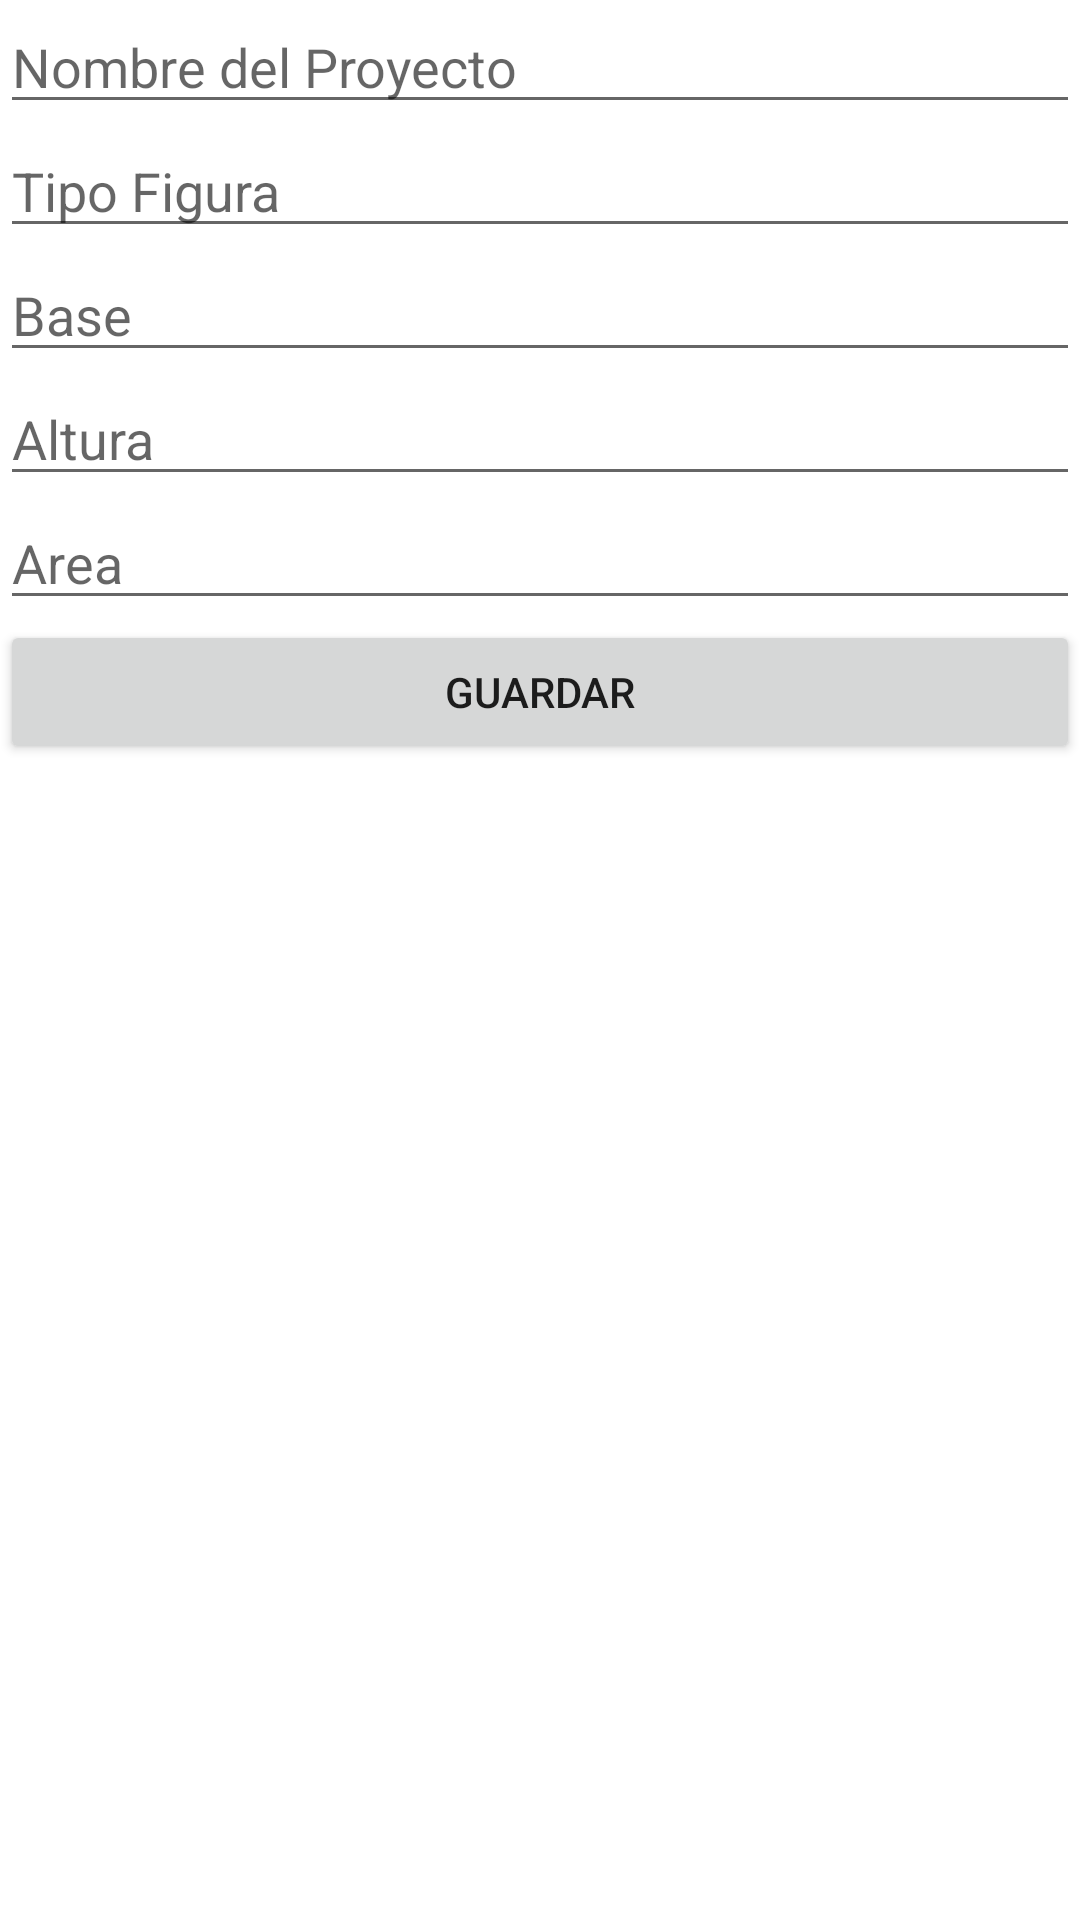

Reconstruct the res/layout file that produces this screen, plus the resources it refers to.
<!-- AndroidManifest.xml: application theme Theme.Prueba20 -->
<!-- res/layout/activity_guardar_figura.xml -->
<?xml version="1.0" encoding="utf-8"?>
<LinearLayout xmlns:android="http://schemas.android.com/apk/res/android"
    xmlns:app="http://schemas.android.com/apk/res-auto"
    xmlns:tools="http://schemas.android.com/tools"
    android:layout_width="match_parent"
    android:layout_height="match_parent"
    android:orientation="vertical"
    tools:context=".GuardarFigura">

    <EditText
        android:id="@+id/idnombreFigura"
        android:layout_width="match_parent"
        android:layout_height="wrap_content"
        android:ems="10"
        android:hint="Nombre del Proyecto"
        android:inputType="textPersonName" />

    <EditText
        android:id="@+id/idTipofigura"
        android:layout_width="match_parent"
        android:layout_height="wrap_content"
        android:ems="10"
        android:hint="Tipo Figura"
        android:inputType="textPersonName" />

    <EditText
        android:id="@+id/idbasefigura"
        android:layout_width="match_parent"
        android:layout_height="wrap_content"
        android:ems="10"
        android:hint="Base"
        android:inputType="textPersonName" />

    <EditText
        android:id="@+id/idalturafigura"
        android:layout_width="match_parent"
        android:layout_height="wrap_content"
        android:ems="10"
        android:hint="Altura"
        android:inputType="textPersonName" />

    <EditText
        android:id="@+id/idareafigura"
        android:layout_width="match_parent"
        android:layout_height="wrap_content"
        android:ems="10"
        android:hint="Area"
        android:inputType="textPersonName" />

    <Button
        android:id="@+id/idguardarfigura"
        android:layout_width="match_parent"
        android:layout_height="wrap_content"
        android:text="GUARDAR" />
</LinearLayout>
<!-- resources referenced by this layout -->
<resources>
  <style name="Theme.Prueba20" parent="Theme.MaterialComponents.DayNight.DarkActionBar">
          
          <item name="colorPrimary">@color/purple_500</item>
          <item name="colorPrimaryVariant">@color/purple_700</item>
          <item name="colorOnPrimary">@color/white</item>
          
          <item name="colorSecondary">@color/teal_200</item>
          <item name="colorSecondaryVariant">@color/teal_700</item>
          <item name="colorOnSecondary">@color/black</item>
          
          <item name="android:statusBarColor" tools:targetApi="l">?attr/colorPrimaryVariant</item>
          
      </style>
  <!-- not gathered from this repository: default colours our renderer supplied (Android Studio template values) -->
  <color name="purple_500">#FF6200EE</color>
  <color name="purple_700">#FF3700B3</color>
  <color name="teal_200">#FF03DAC5</color>
  <color name="teal_700">#FF018786</color>
  <color name="black">#FF000000</color>
  <color name="white">#FFFFFFFF</color>
</resources>
